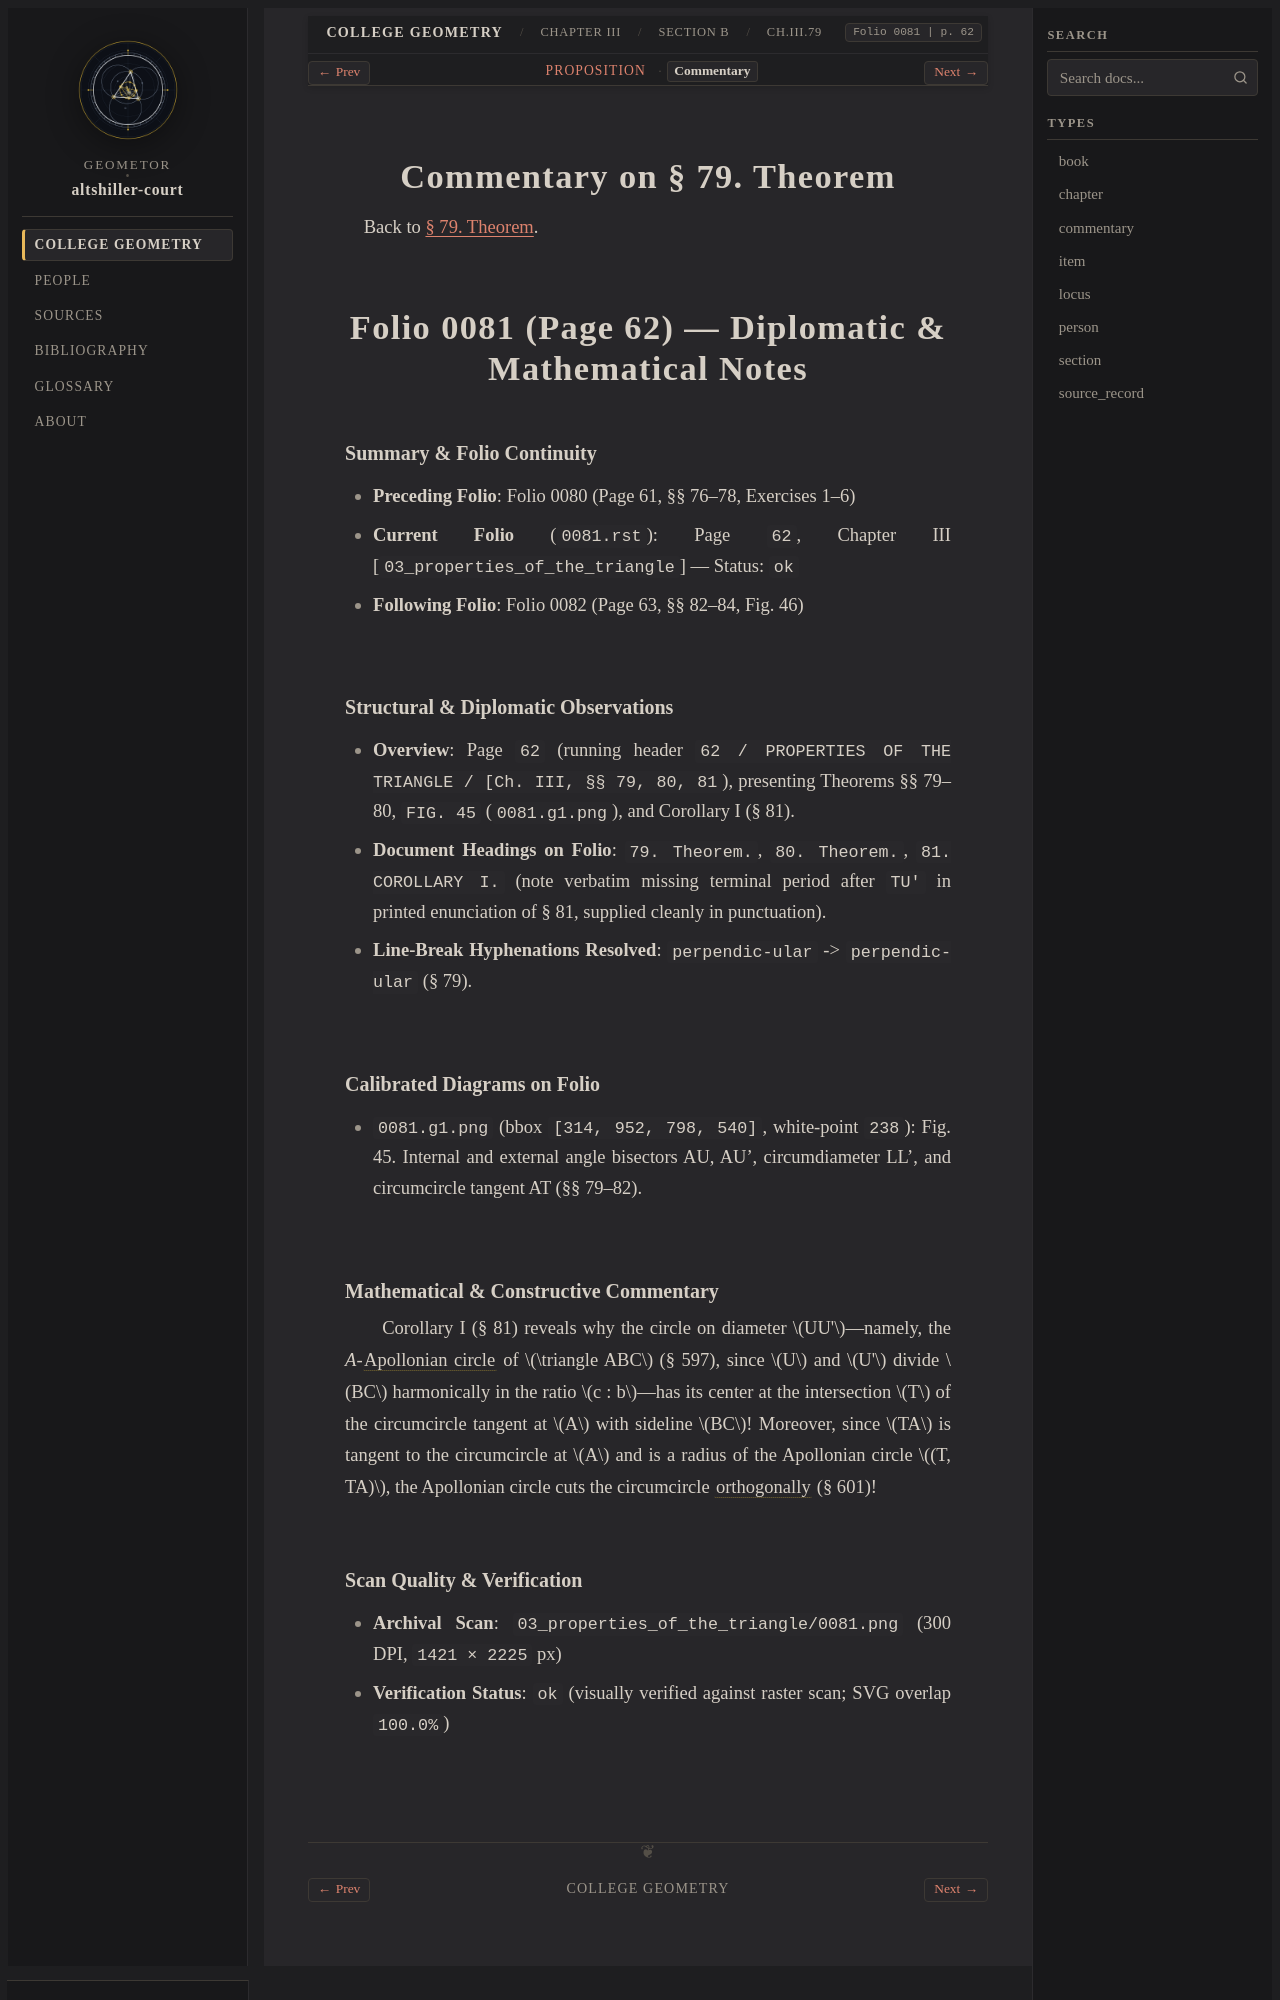

repository: geometor/altshiller-court · page: college_geometry/ch03-properties-of-the-triangle/b-the-circumcircle/079-theorem/commentary.html · generator: sphinx

:layout: book
:type: commentary
:canonical_id: Ch.III.79.commentary
:title: Commentary on § 79. Theorem
:folio: 0081
:page: 62
:folios: 0081
:pages: 62

.. _ch03-art-079-commentary:

Commentary on § 79. Theorem
===========================

Back to :ref:`§ 79. Theorem <ch03-art-079>`.

Folio 0081 (Page 62) — Diplomatic & Mathematical Notes
=====================================================

Summary & Folio Continuity
~~~~~~~~~~~~~~~~~~~~~~~~~~

- **Preceding Folio**: Folio 0080 (Page 61, §§ 76–78, Exercises 1–6)
- **Current Folio** (``0081.rst``): Page ``62``, Chapter III [``03_properties_of_the_triangle``] — Status: ``ok``
- **Following Folio**: Folio 0082 (Page 63, §§ 82–84, Fig. 46)

Structural & Diplomatic Observations
~~~~~~~~~~~~~~~~~~~~~~~~~~~~~~~~~~~~

- **Overview**: Page ``62`` (running header ``62 / PROPERTIES OF THE TRIANGLE / [Ch. III, §§ 79, 80, 81``), presenting Theorems §§ 79–80, ``FIG. 45`` (``0081.g1.png``), and Corollary I (§ 81).
- **Document Headings on Folio**: ``79. Theorem.``, ``80. Theorem.``, ``81. COROLLARY I.`` (note verbatim missing terminal period after ``TU'`` in printed enunciation of § 81, supplied cleanly in punctuation).
- **Line-Break Hyphenations Resolved**: ``perpendic-ular`` -> ``perpendicular`` (§ 79).

Calibrated Diagrams on Folio
~~~~~~~~~~~~~~~~~~~~~~~~~~~~

- ``0081.g1.png`` (bbox ``[314, 952, 798, 540]``, white-point ``238``): Fig. 45. Internal and external angle bisectors AU, AU', circumdiameter LL', and circumcircle tangent AT (§§ 79–82).

Mathematical & Constructive Commentary
~~~~~~~~~~~~~~~~~~~~~~~~~~~~~~~~~~~~~~

Corollary I (§ 81) reveals why the circle on diameter :math:`UU'`—namely, the *A*-:term:`Apollonian circle <apollonian-circle>` of :math:`\triangle ABC` (§ 597), since :math:`U` and :math:`U'` divide :math:`BC` harmonically in the ratio :math:`c : b`—has its center at the intersection :math:`T` of the circumcircle tangent at :math:`A` with sideline :math:`BC`! Moreover, since :math:`TA` is tangent to the circumcircle at :math:`A` and is a radius of the Apollonian circle :math:`(T, TA)`, the Apollonian circle cuts the circumcircle :term:`orthogonally <orthogonal-circles>` (§ 601)!
